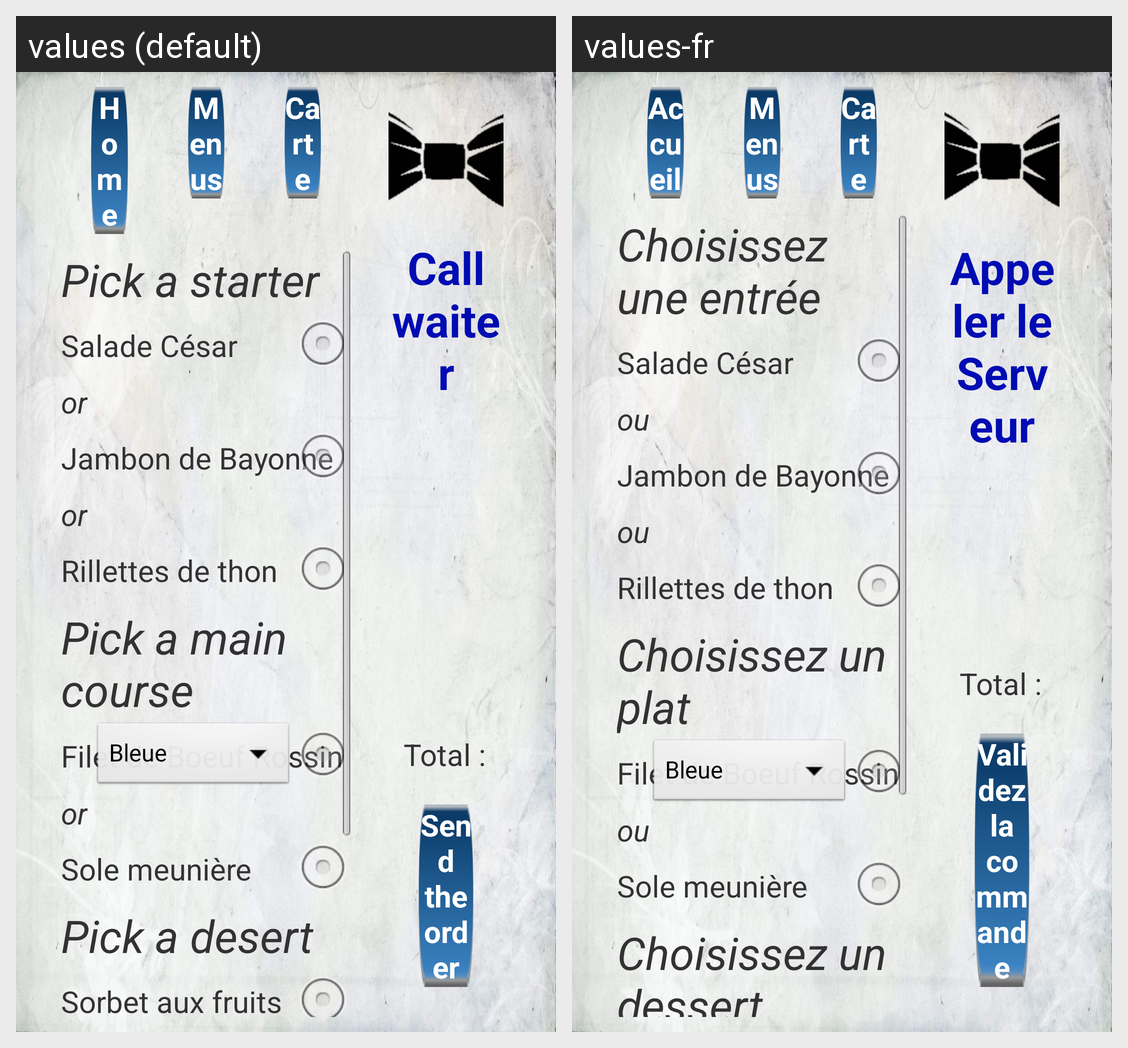

Translations of the strings shown on this Android screen, per locale in the grid:
Android screen res/layout/activity_menu_b.xml rendered under 2 locales, left to right: values (default), values-fr. Device: Nexus 5 (rendered at 1080×1920; each locale shown at half size, 540×960, under a caption strip naming it); theme CustomTheme.DescTheme.
Strings drawn on this screen, with the default value and each locale's value (text and hints the layout hard-codes, and strings that could not be matched under every locale, appear in the picture but are not listed):

pickEntree
  values: Pick a starter
  values-fr: Choisissez une entrée

entree_salade2
  values: Salade César
  values-fr: Salade César

ou
  values: or
  values-fr: ou

entree_charcuterie1
  values: Jambon de Bayonne
  values-fr: Jambon de Bayonne

entree_charcuterie2
  values: Rillettes de thon
  values-fr: Rillettes de thon

pickPlat
  values: Pick a main course
  values-fr: Choisissez un plat

plat_viande2
  values: Filet de Boeuf Rossini
  values-fr: Filet de Boeuf Rossini  [not translated; the default value is used]

plat_poisson3
  values: Sole meunière
  values-fr: Sole meunière

pickDessert
  values: Pick a desert
  values-fr: Choisissez un dessert

accueil
  values: Home
  values-fr: Accueil

menus
  values: Menus
  values-fr: Menus

carte
  values: Carte
  values-fr: Carte

popServeur
  values: Call waiter
  values-fr: Appeler le Serveur

total
  values: Total :
  values-fr: Total :

validation
  values: Send the order
  values-fr: Validez la commande
